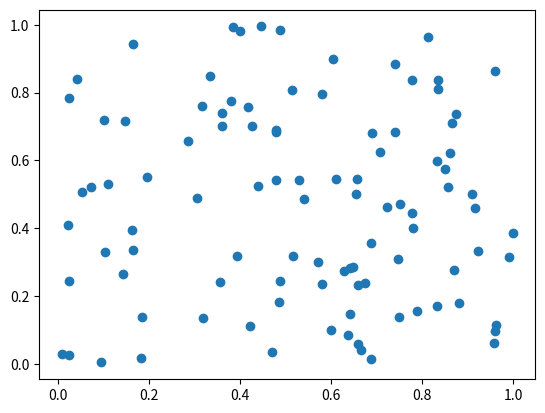

The script that saved this image:
import matplotlib.pyplot as plt
import numpy as np

# Generate some data
x = np.random.rand(100)
y = np.random.rand(100)

def onclick(event):
    ix, iy = event.xdata, event.ydata
    print(f'x = {ix}, y = {iy}')

cid = plt.gcf().canvas.mpl_connect('button_press_event', onclick)
# Create a scatter plot
plt.scatter(x, y)
plt.show()

